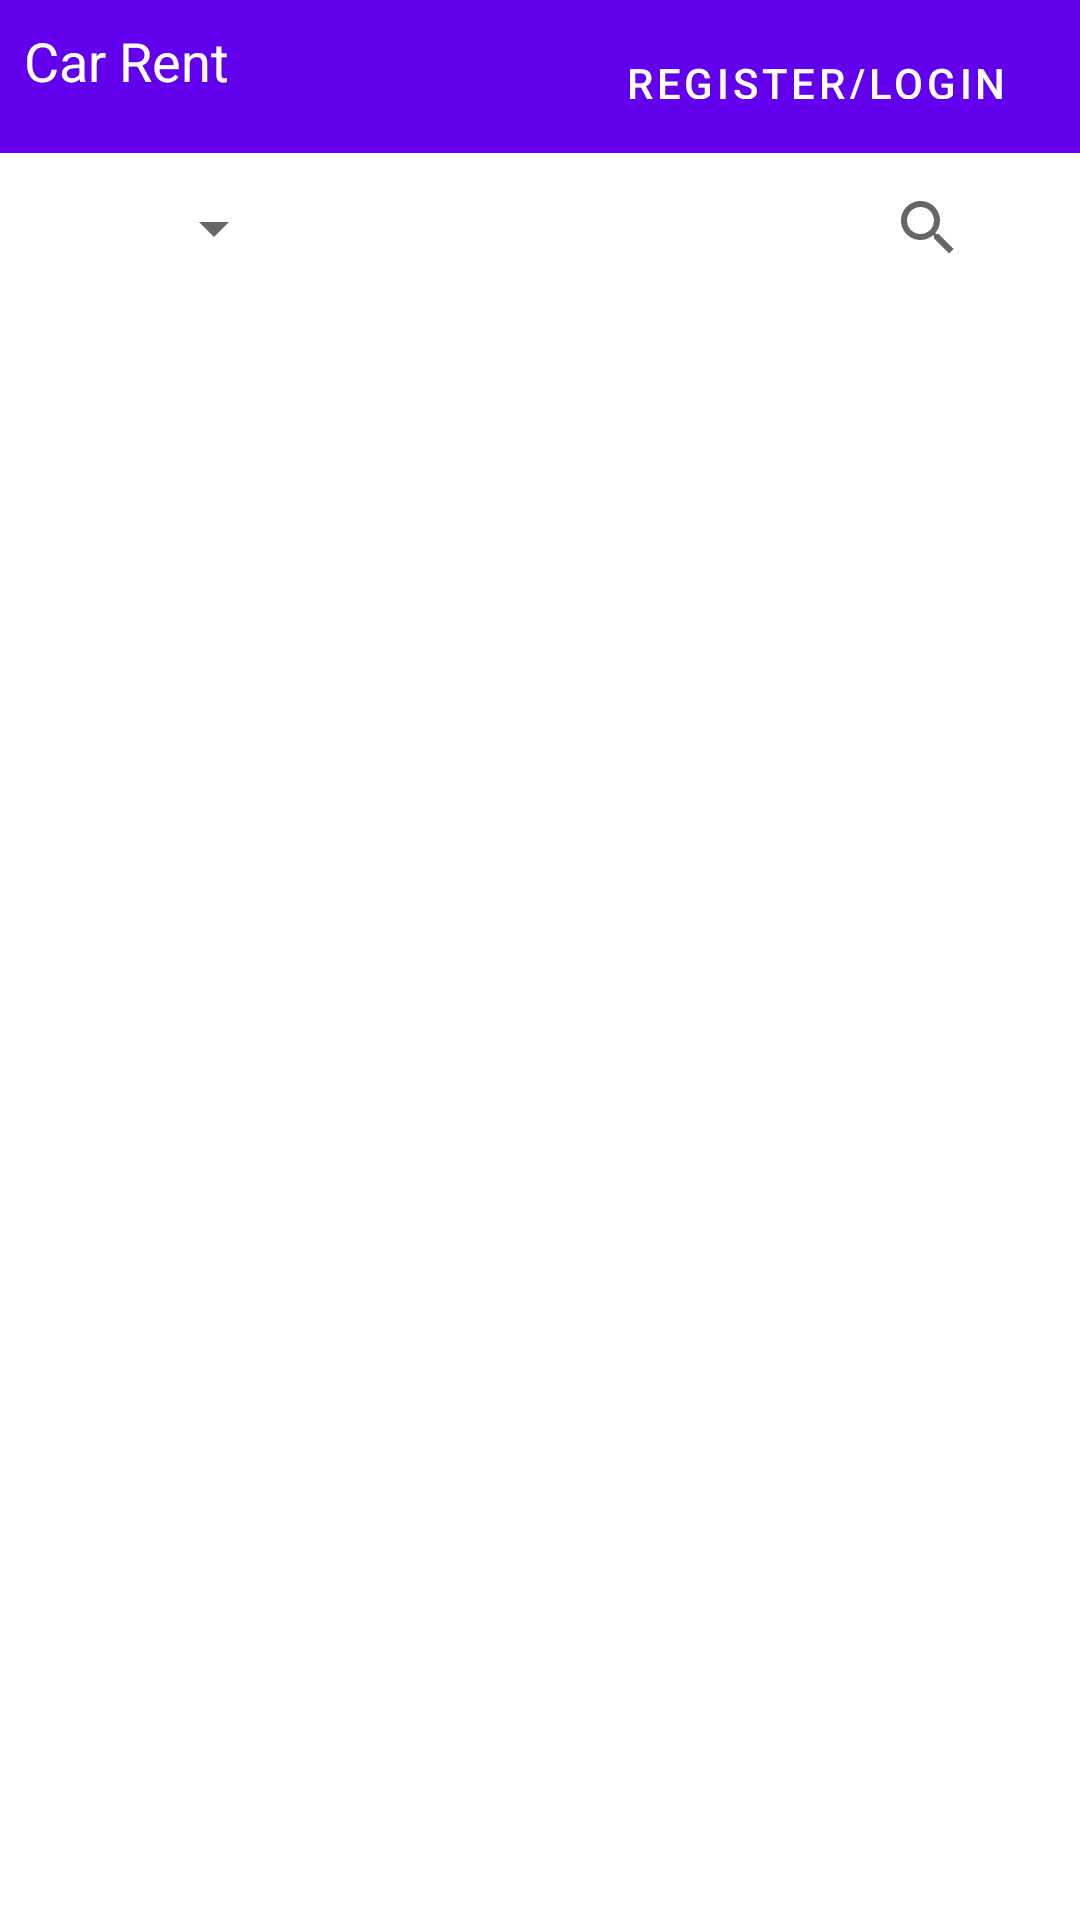

Android layout source for this screen:
<!-- AndroidManifest.xml: activity theme Theme.CarRent -->
<!-- res/layout/activity_main.xml -->
<?xml version="1.0" encoding="utf-8"?>
<androidx.constraintlayout.widget.ConstraintLayout
    xmlns:android="http://schemas.android.com/apk/res/android"
    xmlns:app="http://schemas.android.com/apk/res-auto"
    xmlns:tools="http://schemas.android.com/tools"
    android:layout_width="match_parent"
    android:layout_height="match_parent"
    tools:context=".MainActivity">

    

    
    <androidx.appcompat.widget.SearchView
        android:id="@+id/carSearchView"
        android:layout_width="wrap_content"
        android:layout_height="wrap_content"
        android:layout_marginTop="52dp"
        android:queryHint="Search cars..."
        app:layout_constraintEnd_toEndOf="parent"
        app:layout_constraintHorizontal_bias="0.914"
        app:layout_constraintStart_toStartOf="parent"
        app:layout_constraintTop_toTopOf="parent" />

    

    <Spinner
        android:id="@+id/carFilterSpinner"
        android:layout_width="wrap_content"
        android:layout_height="wrap_content"
        android:layout_marginTop="64dp"
        app:layout_constraintEnd_toStartOf="@+id/carSearchView"
        app:layout_constraintHorizontal_bias="0.2"
        app:layout_constraintStart_toStartOf="parent"
        app:layout_constraintTop_toTopOf="parent" />

    <include
        android:id="@+id/include"
        layout="@layout/header_login"
        android:layout_width="match_parent"
        android:layout_height="wrap_content"
        app:layout_constraintTop_toTopOf="parent" />

    

    <androidx.recyclerview.widget.RecyclerView
        android:id="@+id/recyclerViewCars"
        android:layout_width="400dp"
        android:layout_height="625dp"
        android:layout_marginTop="100dp"
        app:layout_constraintEnd_toEndOf="parent"
        app:layout_constraintHorizontal_bias="0.454"
        app:layout_constraintStart_toStartOf="parent"
        app:layout_constraintTop_toTopOf="parent"
        tools:listitem="@layout/car_item" />

    <ImageView
        android:id="@+id/userIcon"
        android:layout_width="wrap_content"
        android:layout_height="wrap_content"
        android:src="@drawable/ic_user"
    app:layout_constraintEnd_toEndOf="parent"
    app:layout_constraintTop_toTopOf="parent"
    android:visibility="gone" />

</androidx.constraintlayout.widget.ConstraintLayout>
<!-- res/layout/header_login.xml (included above) -->
<?xml version="1.0" encoding="utf-8"?>
<RelativeLayout
    xmlns:android="http://schemas.android.com/apk/res/android"
    android:layout_width="match_parent"
    android:layout_height="wrap_content"
    android:padding="8dp"
    android:background="?attr/colorPrimary">

    <TextView
        android:id="@+id/appTitle"
        android:layout_width="wrap_content"
        android:layout_height="wrap_content"
        android:text="@string/app_name"
        android:textColor="@android:color/white"
        android:textSize="18sp" />

    <Button
        android:id="@+id/loginRegisterButton"
        android:layout_width="wrap_content"
        android:layout_height="35dp"
        android:layout_alignParentTop="true"
        android:layout_alignParentEnd="true"
        android:layout_marginTop="0dp"
        android:background="?attr/selectableItemBackground"
        android:text="@string/Register_Login"
        android:textColor="@android:color/white" />

</RelativeLayout>
<!-- res/layout/car_item.xml (included above) -->
<?xml version="1.0" encoding="utf-8"?>
<androidx.cardview.widget.CardView
    xmlns:android="http://schemas.android.com/apk/res/android"
    xmlns:app="http://schemas.android.com/apk/res-auto"
    android:layout_width="match_parent"
    android:layout_height="wrap_content"
    android:layout_margin="8dp"
    app:cardCornerRadius="8dp"
    app:cardElevation="4dp">
<androidx.constraintlayout.widget.ConstraintLayout xmlns:android="http://schemas.android.com/apk/res/android"
    xmlns:tools="http://schemas.android.com/tools"
    android:layout_width="match_parent"
    android:layout_height="wrap_content">

    <LinearLayout
        android:layout_width="match_parent"
        android:layout_height="match_parent"
        android:orientation="vertical"
        android:padding="8dp"
        tools:ignore="MissingConstraints">

        <ImageView
            android:id="@+id/carImage"
            android:layout_width="match_parent"
            android:layout_height="200dp"
            android:scaleType="centerCrop" />

        <TextView
            android:id="@+id/carModel"
            android:layout_width="wrap_content"
            android:layout_height="wrap_content"
            android:paddingTop="8dp"
            android:text="@string/car_model"
            android:textSize="18sp" />

        <TextView
            android:id="@+id/carDescription"
            android:layout_width="wrap_content"
            android:layout_height="wrap_content"
            android:paddingTop="4dp"
            android:text="@string/car_descriptions" />

        <TextView
            android:id="@+id/carYear"
            android:layout_width="wrap_content"
            android:layout_height="wrap_content"
            android:paddingTop="4dp"
            android:text="@string/car_Year" />

        <TextView
            android:id="@+id/carSeats"
            android:layout_width="wrap_content"
            android:layout_height="wrap_content"
            android:paddingTop="4dp"
            android:text="@string/car_Seats" />

        <TextView
            android:id="@+id/carTransmission"
            android:layout_width="wrap_content"
            android:layout_height="wrap_content"
            android:paddingTop="4dp"
            android:text="@string/car_Transmission" />

        <TextView
            android:id="@+id/carFuelType"
            android:layout_width="wrap_content"
            android:layout_height="wrap_content"
            android:paddingTop="4dp"
            android:text="@string/car_FuelType" />

        <TextView
            android:id="@+id/carDailyPrice"
            android:layout_width="wrap_content"
            android:layout_height="wrap_content"
            android:paddingTop="4dp"
            android:text="@string/car_DailyPrice" />
    </LinearLayout>


</androidx.constraintlayout.widget.ConstraintLayout>
</androidx.cardview.widget.CardView>
<!-- resources referenced by this layout -->
<resources>
  <string name="Register_Login">Register/Login</string>
  <string name="app_name">Car Rent</string>
  <string name="car_DailyPrice">Daily Price</string>
  <string name="car_FuelType">FuelType</string>
  <string name="car_Seats">Seats</string>
  <string name="car_Transmission"> Transmission</string>
  <string name="car_Year">Year</string>
  <string name="car_descriptions">Descriptions</string>
  <string name="car_model">Car Model</string>
  <style name="Theme.CarRent" parent="Theme.MaterialComponents.DayNight.NoActionBar">
          <item name="colorPrimary">@color/purple_500</item>
          <item name="colorPrimaryVariant">@color/purple_700</item>
          <item name="colorOnPrimary">@android:color/white</item>
      </style>
  <!-- not gathered from this repository: default colours our renderer supplied (Android Studio template values) -->
  <color name="purple_500">#FF6200EE</color>
  <color name="purple_700">#FF3700B3</color>
</resources>
